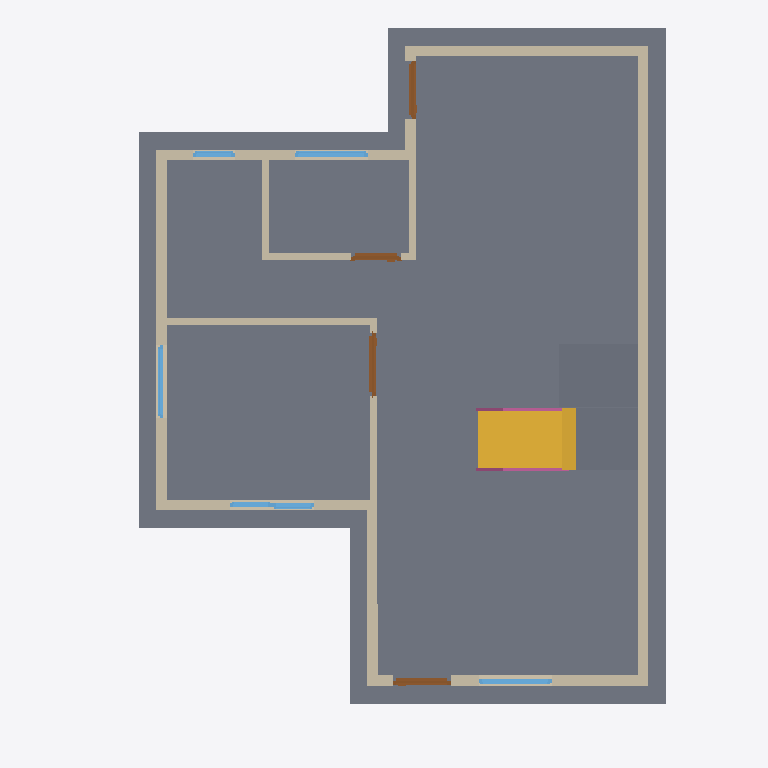
Plan cut of the same IFC building model at storey 'GF' (level 0.00 m, cut at 1.40 m), seen from above with north up, elements coloured by IFC class: 13 walls (beige), 6 windows (light blue), 4 slabs (grey), 4 doors (brown), 2 railings (pink), 1 stair flight (yellow). Cut surfaces are drawn darker.
Extent 10.0 m × 10.1 m × 7.1 m (x, y, z). Storeys (3): GF at 0.00 m; 2F at 3.00 m; Roof at 6.00 m. Elements (71): 32 IfcWall, 13 IfcWindow, 10 IfcDoor, 7 IfcRailing, 6 IfcSlab, 2 IfcStairFlight, 1 IfcRoof.

HEADER;
FILE_DESCRIPTION(('ViewDefinition[DesignTransferView]'),'2;1');
FILE_NAME('s04 revise.ifc','2026-10-21T15:30:27+08:00',(''),(''),'IfcOpenShell 0.8.5-post1','Bonsai 0.8.5-post1','Nobody');
FILE_SCHEMA(('IFC4'));
ENDSEC;
DATA;
#1=IFCPROJECT('1wF9K0wb97DRkMejcKbpeH',$,'My Project',$,$,$,$,(#10,#22),#5);
#27=IFCSITE('3wPAKWWO97huYgC66j5zwS',$,'My Site',$,$,#50,$,$,$,$,$,$,$,$);
#33=IFCBUILDING('3e5ULlyv9Dffk915JfFLBn',$,'My Building',$,$,#56,$,$,$,$,$,$);
#39=IFCBUILDINGSTOREY('2C9Ct6Km11F8geV0qZALQR',$,'2F',$,$,#22810,$,$,$,$);
#63=IFCBUILDINGSTOREY('0mbLcit_r6jxWaSrJY9p$s',$,'GF',$,$,#79,$,$,$,$);
#18825=IFCBUILDINGSTOREY('0fjqioccbD_A1LbD6XHh3h',$,'Roof',$,$,#23020,$,$,$,$);
#18773=IFCSLAB('33Gl9NhTz2$AZ29rsqjo30',$,'Slab',$,$,#18799,#18787,$,$);
#3510=IFCWALL('3o47xo4gz3pu02IT3CnIlU',$,'Wall',$,$,#3976,#3516,$,$);
#21003=IFCSTAIRFLIGHT('0_ZG6ZZsr00flE_dbzS8cx',$,'StairFlight',$,$,#21024,#21012,$,7,6,0.2142857313156128,0.25,.STRAIGHT.);
#19753=IFCSLAB('0Sf5u8pq59OOtN0H85MA7H',$,'Slab',$,$,#20977,#19768,$,$);
#21129=IFCSLAB('1UelrP2nT8DeuTHIyIACTX',$,'Slab',$,$,#21347,#21143,$,$);
#3610=IFCWALL('0ZhImdOMXA2ulHQDX2_M2b',$,'Wall',$,$,#3809,#3616,$,$);
#3535=IFCWALL('2Wkqq7r4j8l81wvX8v6Y6y',$,'Wall',$,$,#3718,#3541,$,$);
#3470=IFCWALL('2$hDqSMN55qQFTDfPAM5ZB',$,'Wall',$,$,#3957,#3478,$,$);
#3848=IFCWALL('31cJQrT8TBFR6ZC1WWrhhM',$,'Wall',$,$,#3859,#3854,$,$);
#3585=IFCWALL('3bDRs60SXFMPjlrMw7YBc6',$,'Wall',$,$,#3596,#3591,$,$);
#3823=IFCWALL('1lMRWWLAX51ADuOXyk6DaM',$,'Wall',$,$,#5084,#3829,$,$);
#4802=IFCWALL('3Wpmrs86z3HBjqpdr5iq_S',$,'Wall',$,$,#4871,#4808,$,$);
#4777=IFCWALL('3z5Rm__qn8_wZWOI_WjOJE',$,'Wall',$,$,#4788,#4783,$,$);
#4598=IFCWALL('09sisx2aL9iBPfwZJ0NC3M',$,'Wall',$,$,#4610,#4605,$,$);
#4649=IFCWALL('3EQNrOQ5T8rxRyniT3MXDH',$,'Wall',$,$,#4763,#4655,$,$);
#4624=IFCWALL('0_fg88ugn1Uh2t75x3FzKV',$,'Wall',$,$,#4731,#4630,$,$);
#3560=IFCWALL('3agCF6CuHE4fsvLceL$3G8',$,'Wall',$,$,#3750,#3566,$,$);
#7035=IFCDOOR('0QDOb$MA15zOB40LgKvYQW',$,'Door',$,$,#12126,#7044,$,2.0,0.8999999761581421,$,$,$);
#10058=IFCWINDOW('2nJtIZ8LX4oQlBA3H2aEHU',$,'Window',$,$,#10106,#10066,$,0.8999999761581421,1.0432511568069458,$,$,$);
#7950=IFCDOOR('0Etnga68n2DQ5C4v39qy18',$,'Door',$,$,#8247,#7958,$,2.0,0.8291462659835815,$,.SINGLE_SWING_RIGHT.,$);
#6294=IFCDOOR('3XP7W8G4H0PhWntCJz9VYp',$,'Door',$,$,#8262,#6303,$,2.0,0.8291462659835815,$,$,$);
#10254=IFCWINDOW('0JJOg1Tq5DA9O8oannkZu1',$,'Window',$,$,#10302,#10262,$,0.8999999761581421,1.0432511568069458,$,$,$);
#9861=IFCWINDOW('14PPMvguHEegCHlWej1BJ5',$,'Window',$,$,#10057,#9870,$,0.8999999761581421,1.0432511568069458,$,.DOUBLE_PANEL_HORIZONTAL.,$);
#7708=IFCDOOR('3rEtL9b5r5$8fgAOqp82Yn',$,'Door',$,$,#12131,#7717,$,2.0,0.701088011264801,$,.SINGLE_SWING_LEFT.,$);
#22694=IFCSLAB('3yI2awkm15Ex7SXbgfst4k',$,'Slab',$,$,#22702,#22709,$,$);
#21197=IFCRAILING('2WeOuCQHD36fh_KazgPFAi',$,'Railing',$,$,#21659,#21205,$,$);
#21474=IFCRAILING('27kNCRG7LDqOIA7aJJd4I1',$,'Railing',$,$,#21669,#21482,$,$);
#9332=IFCWINDOW('1PI4Fsps16gww6XV1J43F0',$,'Window',$,$,#9380,#9340,$,0.8999999761581421,0.6000000238418579,$,$,$);
#10107=IFCWINDOW('1Aoj07Bn95qB0BQN6b812X',$,'Window',$,$,#10155,#10115,$,0.8999999761581421,0.6000000238418579,$,$,$);
#8881=IFCWINDOW('0glDl864v2rwWqWprkTOs4',$,'Window',$,$,#9282,#8890,$,0.8999999761581421,0.6000000238418579,$,$,$);
ENDSEC;
